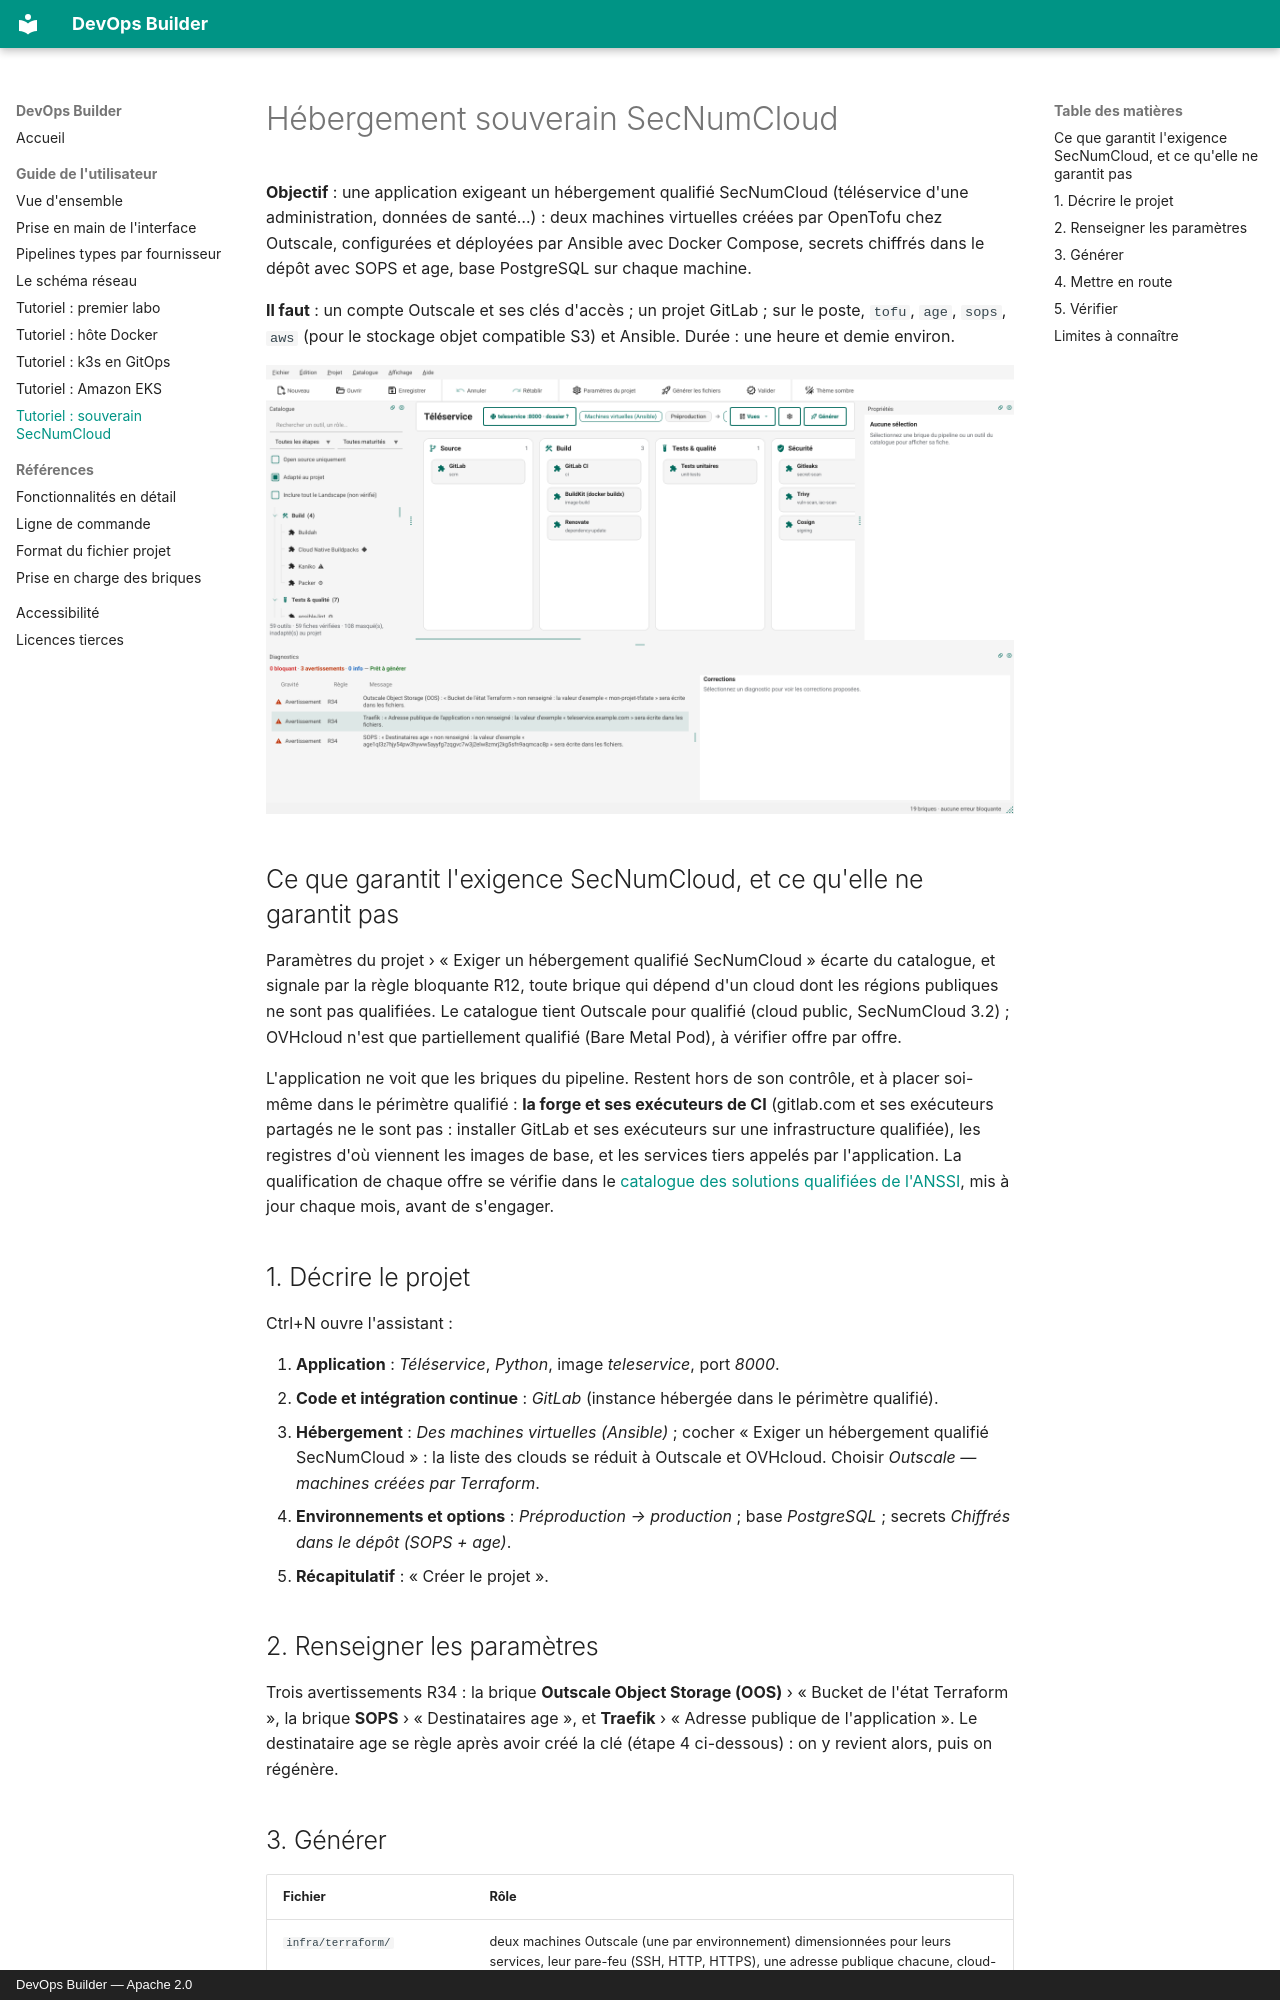

repository: denvi44/devops-builder · page: guide/tutoriels/souverain/index.html · generator: mkdocs · copyright: DevOps Builder — Apache 2.0

# Hébergement souverain SecNumCloud

**Objectif** : une application exigeant un hébergement qualifié SecNumCloud (téléservice d'une
administration, données de santé…) : deux machines virtuelles créées par OpenTofu chez Outscale, configurées et
déployées par Ansible avec Docker Compose, secrets chiffrés dans le dépôt avec SOPS et age, base PostgreSQL sur
chaque machine.

**Il faut** : un compte Outscale et ses clés d'accès ; un projet GitLab ; sur le poste, `tofu`, `age`, `sops`,
`aws` (pour le stockage objet compatible S3) et Ansible. Durée : une heure et demie environ.

![Le pipeline créé par l'assistant : GitLab, GitLab CI, BuildKit, Renovate, tests, Gitleaks, Trivy, Cosign,
Outscale, Ansible, machines Outscale, OpenTofu, stockage objet Outscale, PostgreSQL, Docker Compose, Traefik,
SOPS, Prometheus et Grafana](../captures/souverain.png)

## Ce que garantit l'exigence SecNumCloud, et ce qu'elle ne garantit pas

Paramètres du projet › « Exiger un hébergement qualifié SecNumCloud » écarte du catalogue, et signale par la
règle bloquante R12, toute brique qui dépend d'un cloud dont les régions publiques ne sont pas qualifiées. Le
catalogue tient Outscale pour qualifié (cloud public, SecNumCloud 3.2) ; OVHcloud n'est que partiellement
qualifié (Bare Metal Pod), à vérifier offre par offre.

L'application ne voit que les briques du pipeline. Restent hors de son contrôle, et à placer soi-même dans le
périmètre qualifié : **la forge et ses exécuteurs de CI** (gitlab.com et ses exécuteurs partagés ne le sont pas :
installer GitLab et ses exécuteurs sur une infrastructure qualifiée), les registres d'où viennent les images de
base, et les services tiers appelés par l'application. La qualification de chaque offre se vérifie dans le
[catalogue des solutions qualifiées de l'ANSSI](https://cyber.gouv.fr/produits-services-qualifies), mis à jour
chaque mois, avant de s'engager.

## 1. Décrire le projet

Ctrl+N ouvre l'assistant :

1. **Application** : *Téléservice*, *Python*, image *teleservice*, port *8000*.
2. **Code et intégration continue** : *GitLab* (instance hébergée dans le périmètre qualifié).
3. **Hébergement** : *Des machines virtuelles (Ansible)* ; cocher « Exiger un hébergement qualifié
   SecNumCloud » : la liste des clouds se réduit à Outscale et OVHcloud. Choisir *Outscale — machines créées par
   Terraform*.
4. **Environnements et options** : *Préproduction → production* ; base *PostgreSQL* ; secrets *Chiffrés dans
   le dépôt (SOPS + age)*.
5. **Récapitulatif** : « Créer le projet ».

## 2. Renseigner les paramètres

Trois avertissements R34 : la brique **Outscale Object Storage (OOS)** › « Bucket de l'état Terraform »,
la brique **SOPS** › « Destinataires age », et **Traefik** › « Adresse publique de l'application ». Le
destinataire age se règle après avoir créé la clé (étape 4 ci-dessous) : on y revient alors, puis on régénère.
